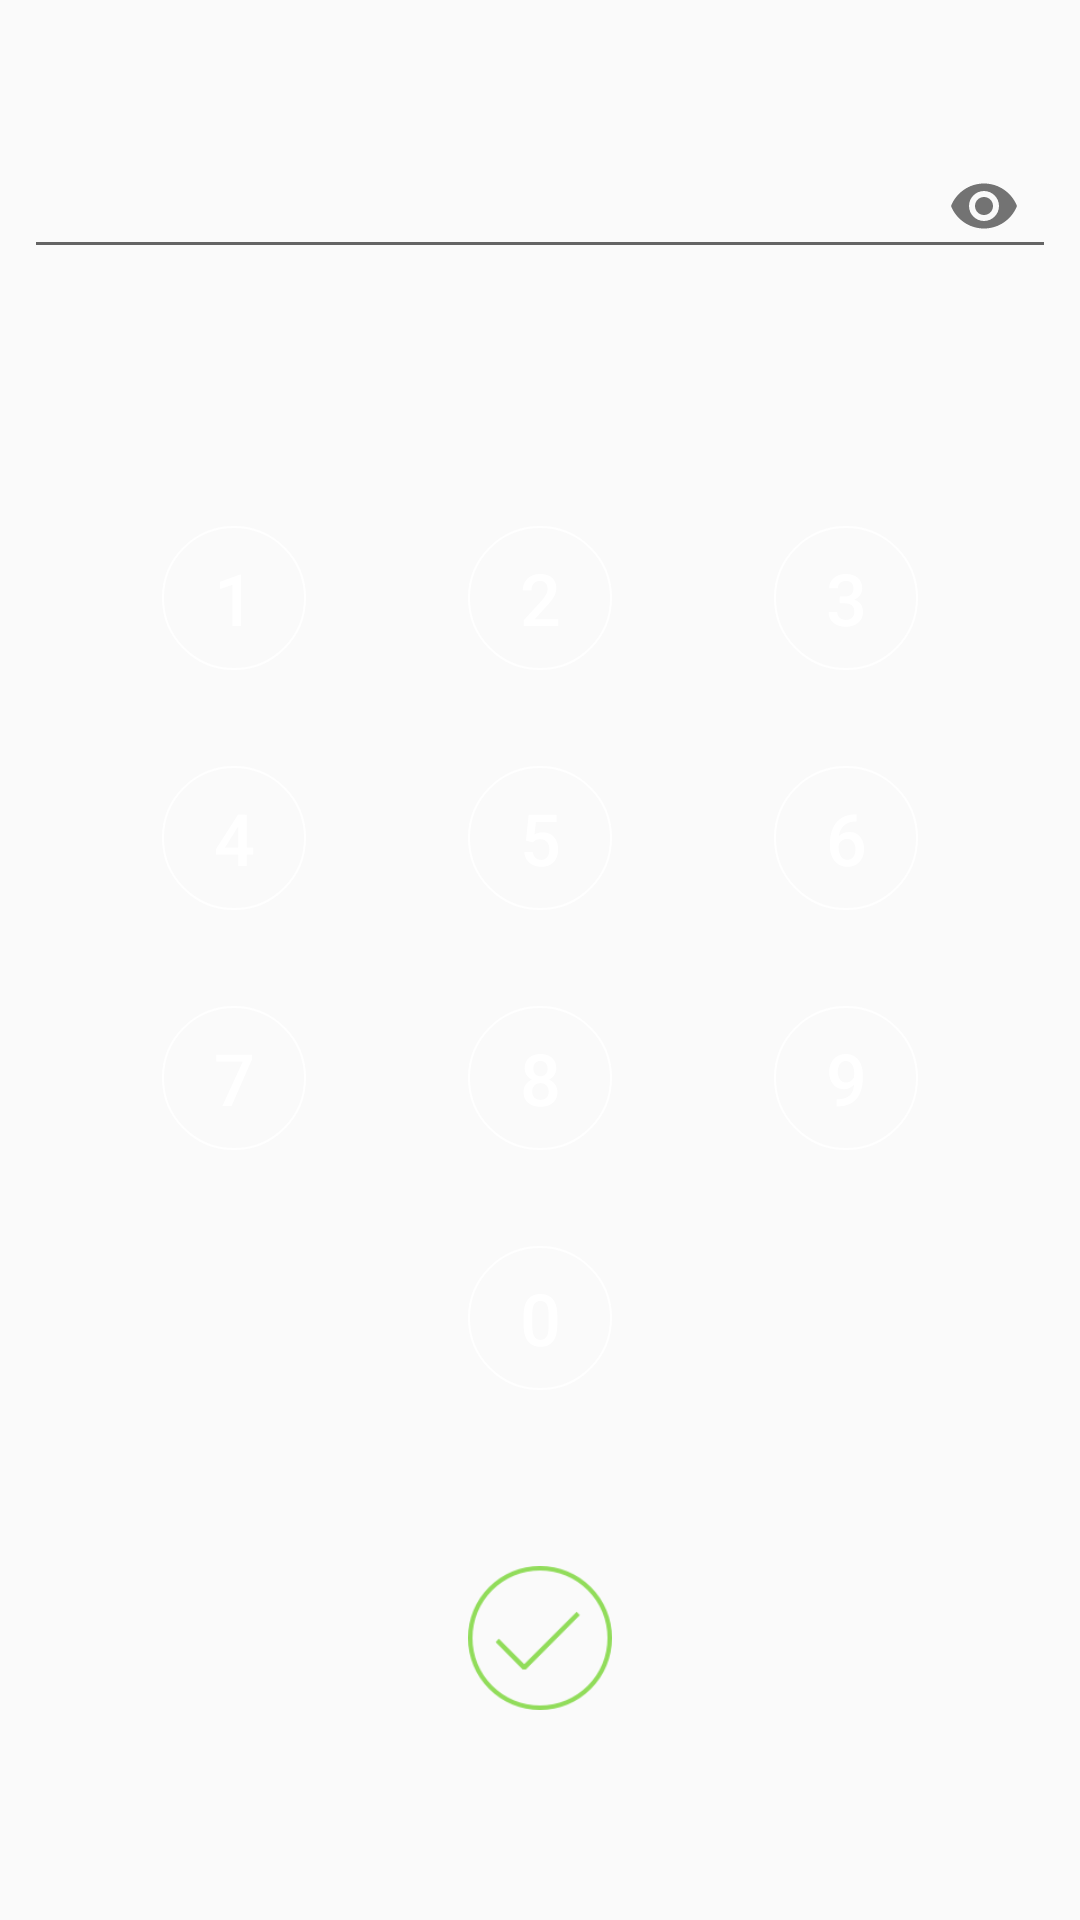

The Android layout XML behind this screen, and the referenced resources:
<!-- AndroidManifest.xml: application theme AppTheme -->
<!-- res/layout/activity_pin.xml -->
<?xml version="1.0" encoding="utf-8"?>
<android.support.constraint.ConstraintLayout xmlns:android="http://schemas.android.com/apk/res/android"
    xmlns:app="http://schemas.android.com/apk/res-auto"
    xmlns:tools="http://schemas.android.com/tools"
    android:id="@+id/pin_view"
    android:layout_width="match_parent"
    android:layout_height="match_parent"
    android:background="@drawable/background">

    <android.support.design.widget.TextInputLayout
        android:id="@+id/textInputLayout"
        android:layout_width="match_parent"
        android:layout_height="53dp"
        android:layout_marginBottom="8dp"
        android:layout_marginEnd="8dp"
        android:layout_marginStart="8dp"
        android:layout_marginTop="8dp"
        app:layout_constraintBottom_toBottomOf="parent"
        app:layout_constraintEnd_toEndOf="parent"
        app:layout_constraintStart_toStartOf="parent"
        app:layout_constraintTop_toTopOf="parent"
        app:layout_constraintVertical_bias="0.050000012"
        app:passwordToggleEnabled="true">

        <android.support.design.widget.TextInputEditText
            android:id="@+id/tv_pin"
            android:layout_width="match_parent"
            android:layout_height="match_parent"
            android:clickable="false"
            android:cursorVisible="false"
            android:focusable="false"
            android:focusableInTouchMode="false"
            android:gravity="center"
            android:inputType="textPassword" />
    </android.support.design.widget.TextInputLayout>

    <Button
        android:id="@+id/b_2"
        style="@style/Widget.AppCompat.Button.Colored"
        android:layout_width="48dp"
        android:layout_height="wrap_content"
        android:layout_marginBottom="8dp"
        android:layout_marginEnd="8dp"
        android:layout_marginStart="8dp"
        android:layout_marginTop="8dp"
        android:background="@drawable/round_button"
        android:text="2"
        android:textSize="24sp"
        app:layout_constraintBottom_toBottomOf="parent"
        app:layout_constraintEnd_toEndOf="parent"
        app:layout_constraintStart_toStartOf="parent"
        app:layout_constraintTop_toBottomOf="@+id/textInputLayout"
        app:layout_constraintVertical_bias="0.16000003" />

    <Button
        android:id="@+id/b_3"
        style="@style/Widget.AppCompat.Button.Colored"
        android:layout_width="48dp"
        android:layout_height="wrap_content"
        android:layout_marginEnd="8dp"
        android:layout_marginStart="8dp"
        android:background="@drawable/round_button"
        android:text="3"
        android:textSize="24sp"
        app:layout_constraintBaseline_toBaselineOf="@+id/b_2"
        app:layout_constraintEnd_toEndOf="parent"
        app:layout_constraintStart_toEndOf="@+id/b_2" />

    <Button
        android:id="@+id/b_1"
        style="@style/Widget.AppCompat.Button.Colored"
        android:layout_width="48dp"
        android:layout_height="wrap_content"
        android:layout_marginEnd="8dp"
        android:layout_marginStart="8dp"
        android:background="@drawable/round_button"
        android:text="1"
        android:textSize="24sp"
        app:layout_constraintBaseline_toBaselineOf="@+id/b_2"
        app:layout_constraintEnd_toStartOf="@+id/b_2"
        app:layout_constraintStart_toStartOf="parent" />

    <Button
        android:id="@+id/b_4"
        style="@style/Widget.AppCompat.Button.Colored"
        android:layout_width="48dp"
        android:layout_height="wrap_content"
        android:layout_marginEnd="8dp"
        android:layout_marginStart="8dp"
        android:background="@drawable/round_button"
        android:text="4"
        android:textSize="24sp"
        app:layout_constraintBaseline_toBaselineOf="@+id/b_5"
        app:layout_constraintEnd_toStartOf="@+id/b_5"
        app:layout_constraintStart_toStartOf="parent" />

    <Button
        android:id="@+id/b_6"
        style="@style/Widget.AppCompat.Button.Colored"
        android:layout_width="48dp"
        android:layout_height="wrap_content"
        android:layout_marginEnd="8dp"
        android:layout_marginStart="8dp"
        android:background="@drawable/round_button"
        android:text="6"
        android:textSize="24sp"
        app:layout_constraintBaseline_toBaselineOf="@+id/b_5"
        app:layout_constraintEnd_toEndOf="parent"
        app:layout_constraintStart_toEndOf="@+id/b_5" />

    <Button
        android:id="@+id/b_5"
        style="@style/Widget.AppCompat.Button.Colored"
        android:layout_width="48dp"
        android:layout_height="wrap_content"
        android:layout_marginEnd="8dp"
        android:layout_marginStart="8dp"
        android:layout_marginTop="32dp"
        android:background="@drawable/round_button"
        android:text="5"
        android:textSize="24sp"
        app:layout_constraintEnd_toEndOf="parent"
        app:layout_constraintStart_toStartOf="parent"
        app:layout_constraintTop_toBottomOf="@+id/b_2" />

    <Button
        android:id="@+id/b_7"
        style="@style/Widget.AppCompat.Button.Colored"
        android:layout_width="48dp"
        android:layout_height="wrap_content"
        android:layout_marginEnd="8dp"
        android:layout_marginStart="8dp"
        android:background="@drawable/round_button"
        android:text="7"
        android:textSize="24sp"
        app:layout_constraintBaseline_toBaselineOf="@+id/b_8"
        app:layout_constraintEnd_toStartOf="@+id/b_8"
        app:layout_constraintStart_toStartOf="parent" />

    <Button
        android:id="@+id/b_8"
        style="@style/Widget.AppCompat.Button.Colored"
        android:layout_width="48dp"
        android:layout_height="wrap_content"
        android:layout_marginEnd="8dp"
        android:layout_marginStart="8dp"
        android:layout_marginTop="32dp"
        android:background="@drawable/round_button"
        android:text="8"
        android:textSize="24sp"
        app:layout_constraintEnd_toEndOf="parent"
        app:layout_constraintStart_toStartOf="parent"
        app:layout_constraintTop_toBottomOf="@+id/b_5" />

    <Button
        android:id="@+id/b_9"
        style="@style/Widget.AppCompat.Button.Colored"
        android:layout_width="48dp"
        android:layout_height="wrap_content"
        android:layout_marginEnd="8dp"
        android:layout_marginStart="8dp"
        android:background="@drawable/round_button"
        android:text="9"
        android:textSize="24sp"
        app:layout_constraintBaseline_toBaselineOf="@+id/b_8"
        app:layout_constraintEnd_toEndOf="parent"
        app:layout_constraintStart_toEndOf="@+id/b_8" />

    <Button
        android:id="@+id/b_0"
        style="@style/Widget.AppCompat.Button.Colored"
        android:layout_width="48dp"
        android:layout_height="wrap_content"
        android:layout_marginBottom="8dp"
        android:layout_marginEnd="8dp"
        android:layout_marginStart="8dp"
        android:layout_marginTop="32dp"
        android:background="@drawable/round_button"
        android:text="0"
        android:textSize="24sp"
        app:layout_constraintBottom_toBottomOf="parent"
        app:layout_constraintEnd_toEndOf="parent"
        app:layout_constraintStart_toStartOf="parent"
        app:layout_constraintTop_toBottomOf="@+id/b_8"
        app:layout_constraintVertical_bias="0.0" />

    <Button
        android:id="@+id/button_validate"
        android:layout_width="48dp"
        android:layout_height="48dp"
        android:layout_marginBottom="8dp"
        android:layout_marginEnd="8dp"
        android:layout_marginStart="8dp"
        android:layout_marginTop="32dp"
        android:background="@drawable/checked"
        android:textSize="24sp"
        app:layout_constraintBottom_toBottomOf="parent"
        app:layout_constraintEnd_toEndOf="parent"
        app:layout_constraintStart_toStartOf="parent"
        app:layout_constraintTop_toBottomOf="@+id/b_0"
        app:layout_constraintVertical_bias="0.3" />

    <Button
        android:id="@+id/button_erase"
        style="@style/Widget.AppCompat.Button.Colored"
        android:layout_width="48dp"
        android:layout_height="wrap_content"
        android:layout_marginEnd="8dp"
        android:layout_marginStart="8dp"
        android:background="@drawable/round_button_erase"
        android:textSize="24sp"
        app:layout_constraintBaseline_toBaselineOf="@+id/b_0"
        app:layout_constraintEnd_toEndOf="parent"
        app:layout_constraintStart_toEndOf="@+id/b_0" />

</android.support.constraint.ConstraintLayout>
<!-- resources referenced by this layout -->
<resources>
  <!-- drawable checked: png bitmap (drawable, 2928 bytes) -->
  <!-- drawable round_button (drawable) -->
  <?xml version="1.0" encoding="utf-8"?>
  <shape xmlns:android="http://schemas.android.com/apk/res/android"
      android:shape="rectangle">
      <stroke android:width="2px" android:color="@android:color/white"/>
          <solid android:color="@android:color/transparent"/>
          <corners android:radius="45dp"/>
  </shape>
  <!-- drawable round_button_erase (drawable) -->
  <?xml version="1.0" encoding="utf-8"?>
  <layer-list xmlns:android="http://schemas.android.com/apk/res/android" >
      <item
          android:drawable="@drawable/remove_char"
          android:gravity="center" />
      <item>
          <shape android:shape="rectangle">
              <stroke android:width="2px" android:color="@android:color/white"/>
              <solid android:color="@android:color/transparent"/>
              <corners android:radius="45dp"/>
          </shape>
      </item>
  </layer-list>
  <style name="AppTheme" parent="Theme.AppCompat.Light.DarkActionBar">
          
          <item name="colorPrimary">@color/colorPrimary</item>
          <item name="colorPrimaryDark">@color/colorPrimaryDark</item>
          <item name="colorAccent">@color/colorAccent</item>
      </style>
  <color name="colorPrimary">#3F51B5</color>
  <color name="colorPrimaryDark">#303F9F</color>
  <color name="colorAccent">#ffffff</color>
</resources>
